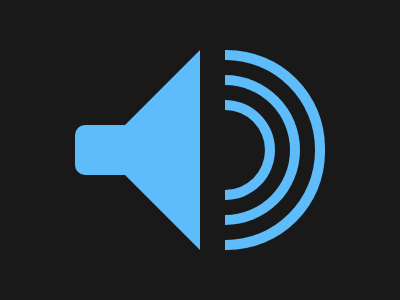

Write the HTML and CSS that draws this image.

<div class="waves"></div>
<div class="small"></div>
<div class="main"></div>
<style>
  body {
    background: #191919;
  }
  div {
    position: absolute;
  }
  .small {
    background: #5dbcf9;
    width: 50px;
    height: 50px;
    border-radius: 10px 0 0 10px;
    top: 125px;
    left: 75px;
  }
  .main {
    width: 50px;
    height: 50px;
    top: 50px;
    left: 75px;
    border-top: 75px solid #191919;
    border-right: 75px solid #5dbcf9;
    border-bottom: 75px solid #191919;
    box-shadow: 0 0 0 25px #191919;
  }
  .waves {
    background: #191919;
    width: 40px;
    height: 80px;
    top: 110px;
    left: 225px;
    border-radius: 0 100px 100px 0;
    box-shadow: 0 0 0 10px #5dbcf9, 0 0 0 25px #191919, 0 0 0 35px #5dbcf9,
      0 0 0 50px #191919, 0 0 0 60px #5dbcf9;
  }
</style>
